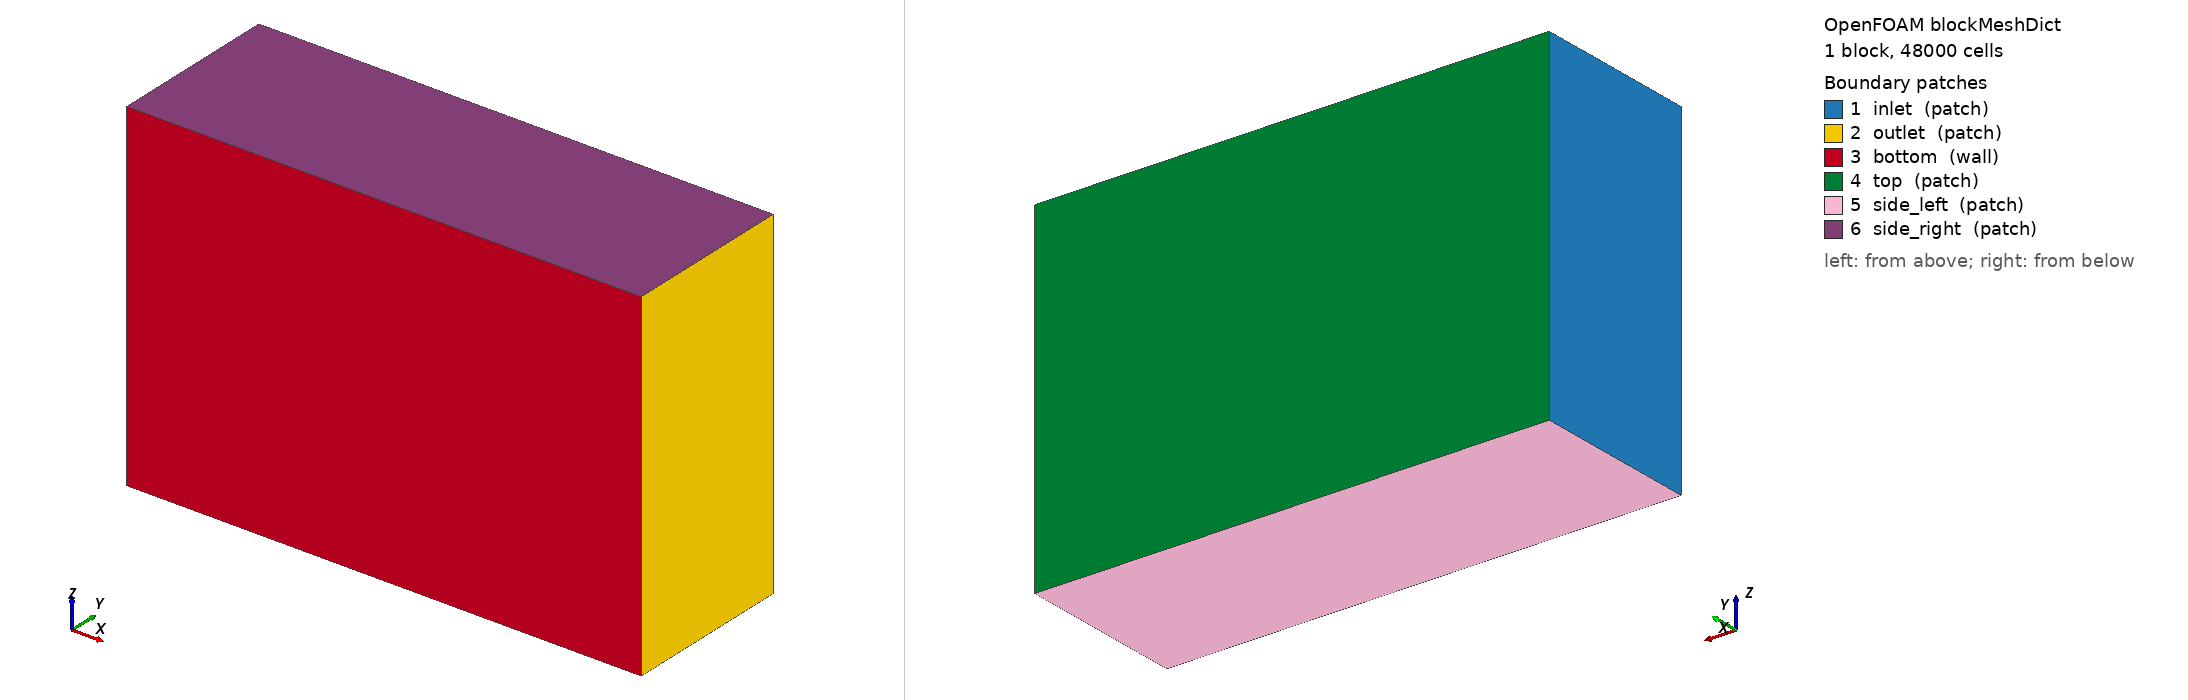

OpenFOAM case: the mesh blockMesh builds from blockMeshDict, 1 block(s), 48000 cells. Boundary patches (legend numbers): 1 inlet (patch), 2 outlet (patch), 3 bottom (wall), 4 top (patch), 5 side_left (patch), 6 side_right (patch). Left view from above one corner, right view from below the opposite corner. Boundary conditions: 0 field file(s) under 0/; 0 of 6 drawn patches have an entry in a shipped field file.

=== system/blockMeshDict ===
FoamFile
{
    version     2.0;
    format      ascii;
    class       dictionary;
    object      blockMeshDict;
}

// Domain dimensions
// Heatsink: X[0, 0.06], Y[0, 0.023], Z[0, 0.06]
// Domain:   30mm upstream, 90mm downstream, 30mm on each side, 60mm height

xMin    -0.03;
xMax     0.15;
yMin     0;
yMax     0.06;
zMin    -0.03;
zMax     0.09;

// Background cell size ~3mm
// X: 180mm / 3mm = 60 cells
// Y:  60mm / 3mm = 20 cells
// Z: 120mm / 3mm = 40 cells

vertices
(
    ($xMin $yMin $zMin)   // 0
    ($xMax $yMin $zMin)   // 1
    ($xMax $yMax $zMin)   // 2
    ($xMin $yMax $zMin)   // 3
    ($xMin $yMin $zMax)   // 4
    ($xMax $yMin $zMax)   // 5
    ($xMax $yMax $zMax)   // 6
    ($xMin $yMax $zMax)   // 7
);

blocks
(
    hex (0 1 2 3 4 5 6 7) (60 20 40) simpleGrading (1 1 1)
);

edges
(
);

boundary
(
    inlet
    {
        type patch;
        faces
        (
            (0 4 7 3)
        );
    }
    outlet
    {
        type patch;
        faces
        (
            (1 2 6 5)
        );
    }
    bottom
    {
        type wall;
        faces
        (
            (0 1 5 4)
        );
    }
    top
    {
        type patch;
        faces
        (
            (3 7 6 2)
        );
    }
    side_left
    {
        type patch;
        faces
        (
            (0 3 2 1)
        );
    }
    side_right
    {
        type patch;
        faces
        (
            (4 5 6 7)
        );
    }
);
